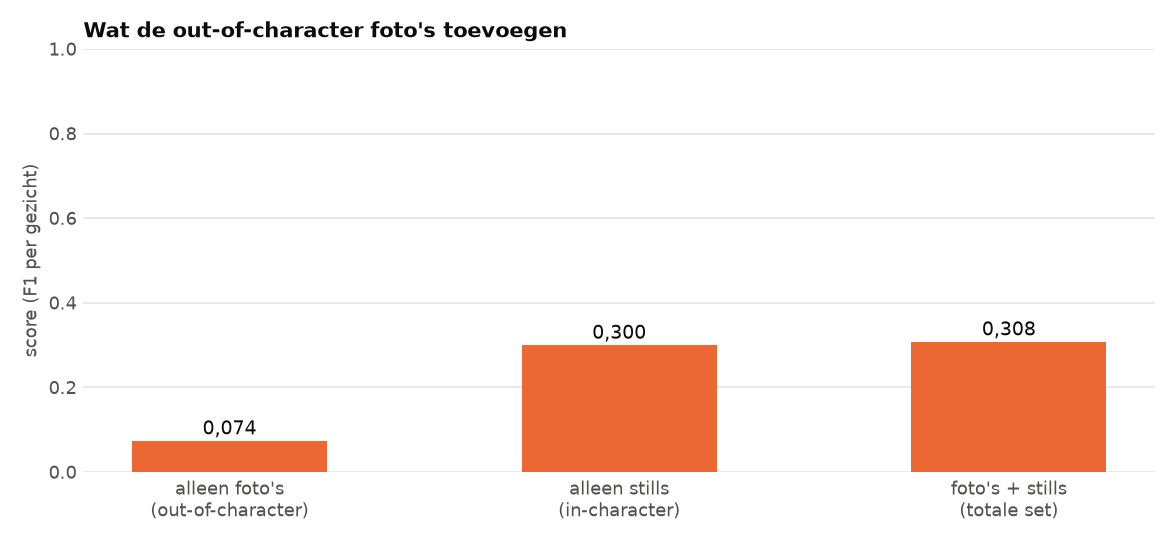

Values plotted in this chart, from the file beside it:
voorbeelden, voorbeelden_aantal, methode_2_precisie, methode_2_recall, methode_2_f1
alleen foto's (out-of-character), 23, 0.929, 0.038, 0.074
alleen stills (in-character), 50, 0.245, 0.386, 0.3
foto's + stills (totale set), 73, 0.251, 0.398, 0.308
